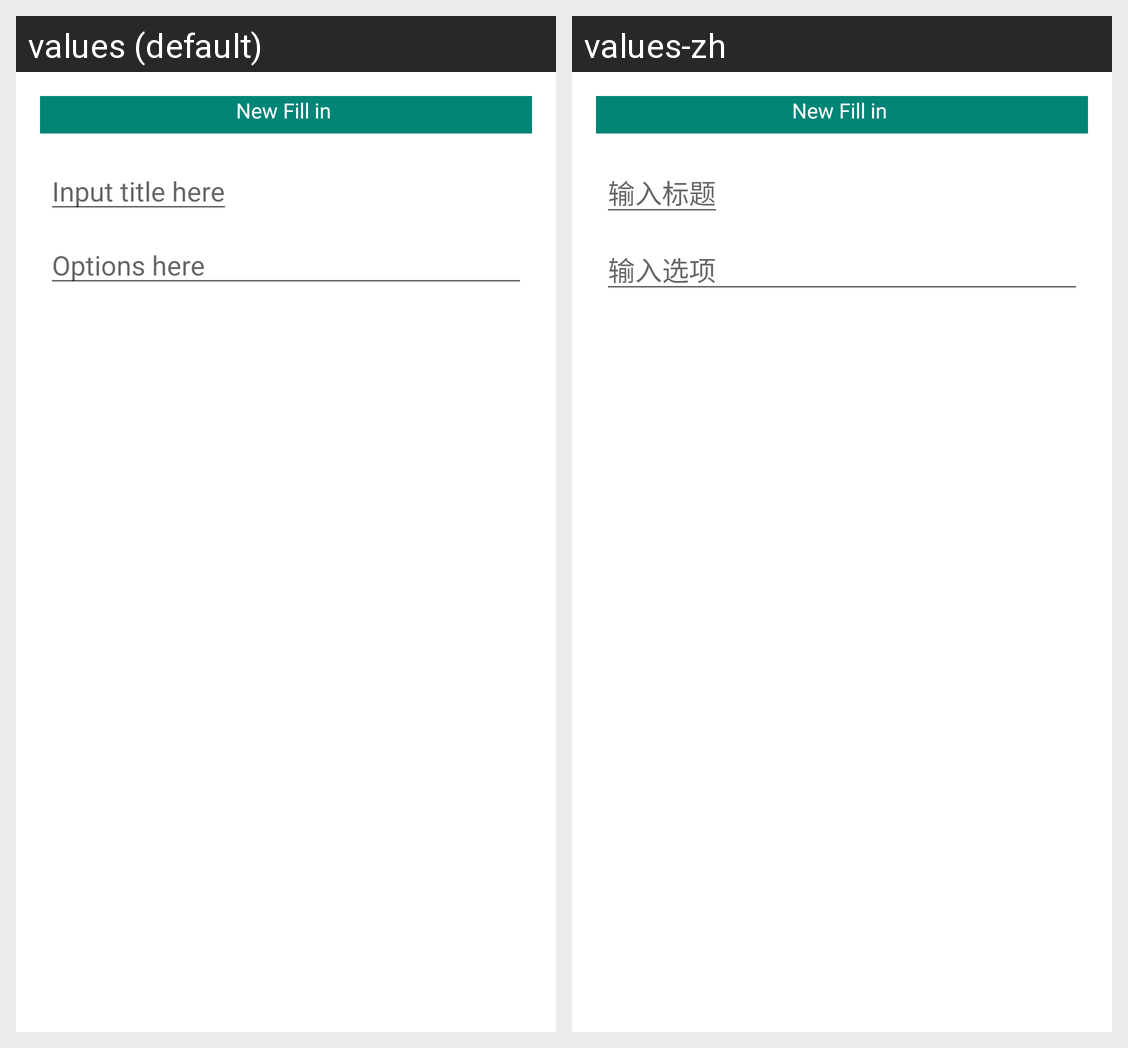

Locale-by-locale string values for the Android screen shown in this grid:
Android screen res/layout/dialog_fill_in.xml rendered under 2 locales, left to right: values (default), values-zh. Device: Nexus 5 (rendered at 1080×1920; each locale shown at half size, 540×960, under a caption strip naming it); theme dialog_style.
Strings drawn on this screen, with the default value and each locale's value (text and hints the layout hard-codes, and strings that could not be matched under every locale, appear in the picture but are not listed):

hint_title
  values: Input title here
  values-zh: 输入标题

hint_options
  values: Options here
  values-zh: 输入选项
